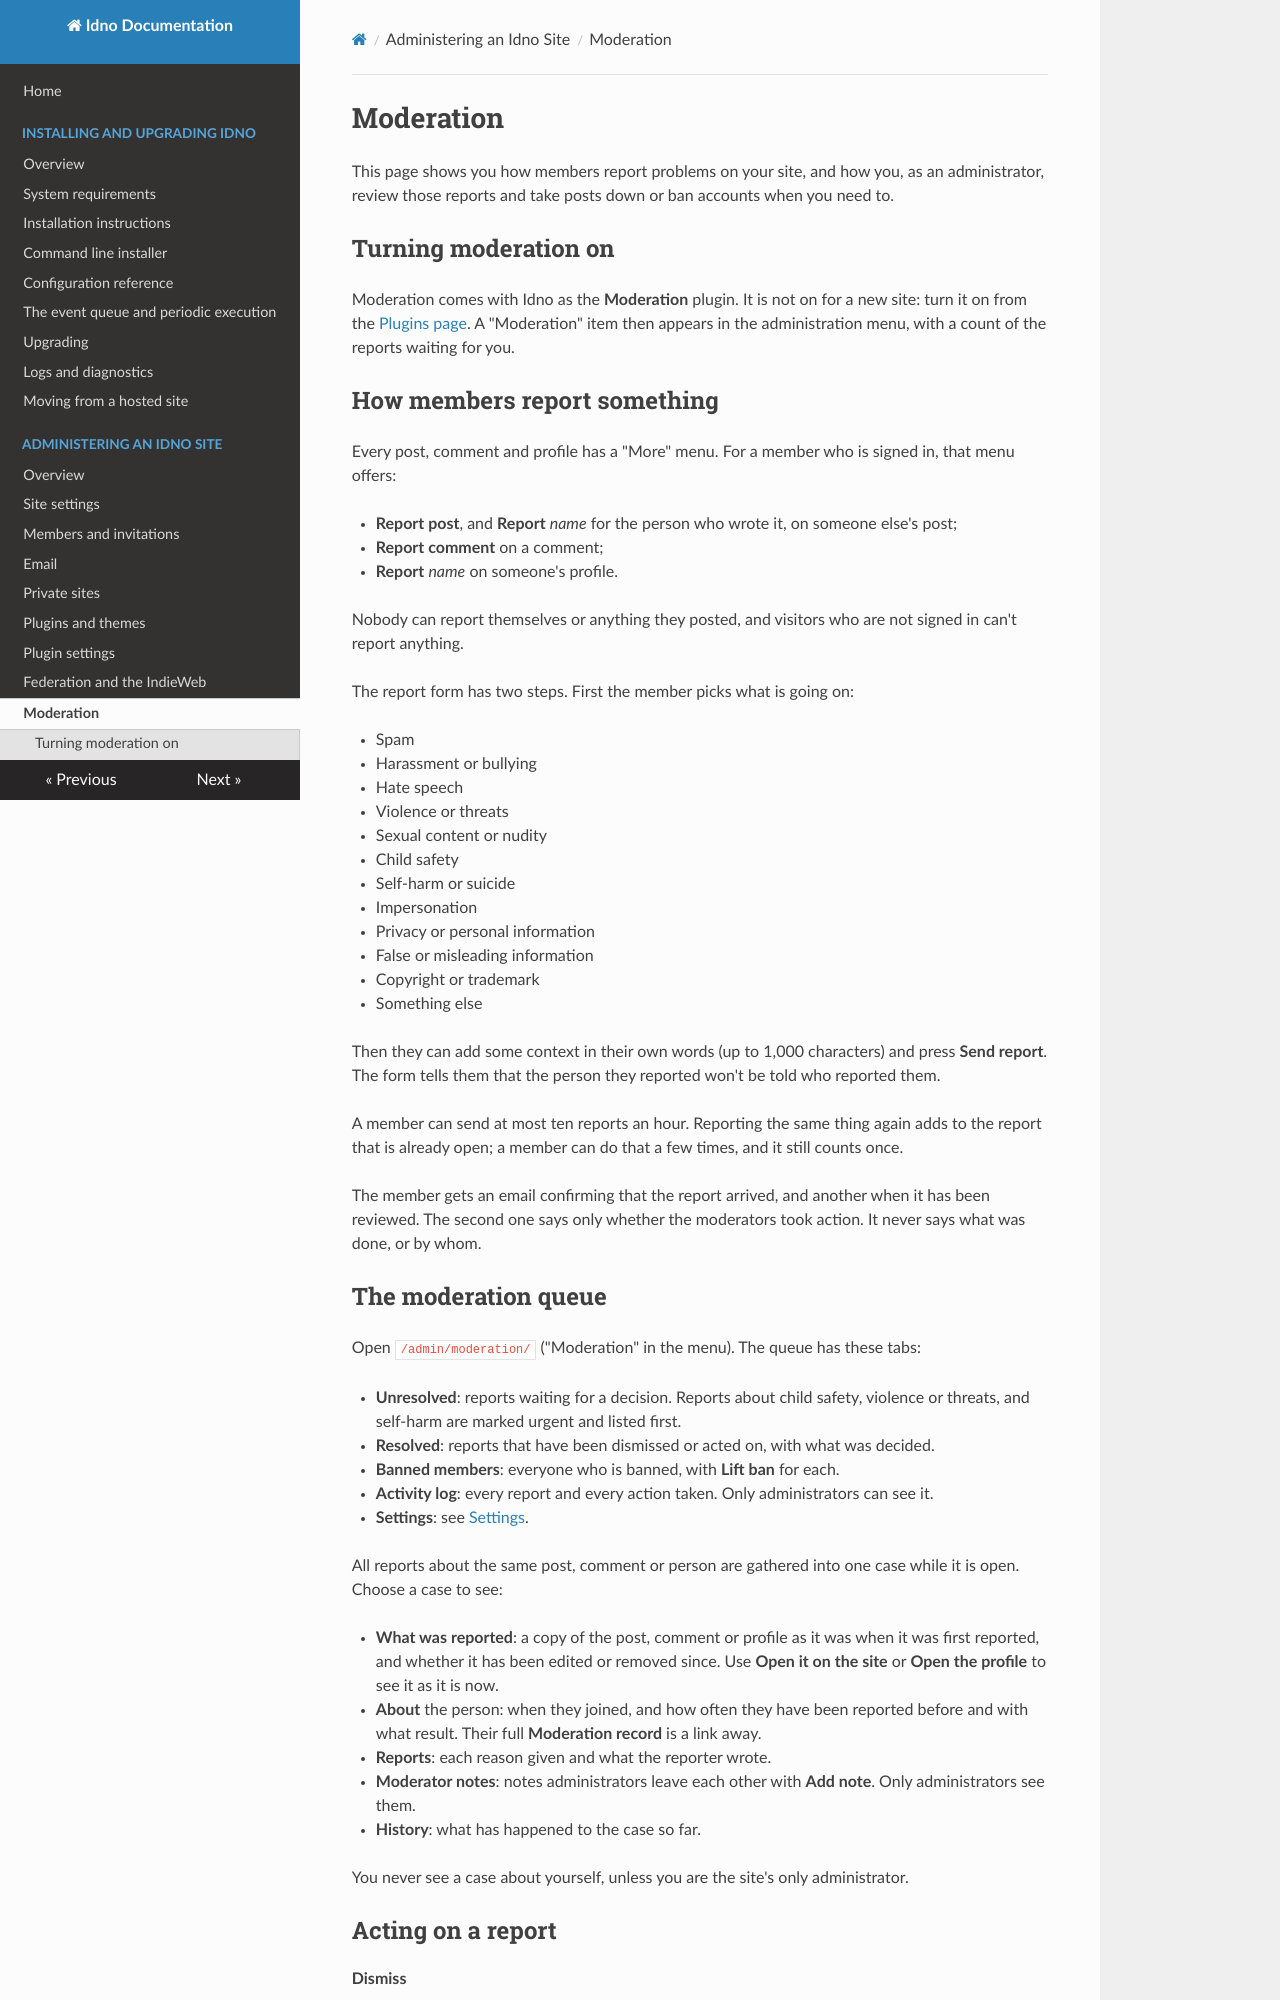

repository: idno/idno · page: admin/moderation/index.html · generator: mkdocs

# Moderation

This page shows you how members report problems on your site, and how you, as an administrator, review those reports
and take posts down or ban accounts when you need to.

## Turning moderation on

Moderation comes with Idno as the **Moderation** plugin. It is not on for a new site: turn it on from the
[Plugins page](plugins-and-themes.md#turning-a-plugin-on-or-off). A "Moderation" item then appears in the administration
menu, with a count of the reports waiting for you.

## How members report something

Every post, comment and profile has a "More" menu. For a member who is signed in, that menu offers:

- **Report post**, and **Report** *name* for the person who wrote it, on someone else's post;
- **Report comment** on a comment;
- **Report** *name* on someone's profile.

Nobody can report themselves or anything they posted, and visitors who are not signed in can't report anything.

The report form has two steps. First the member picks what is going on:

- Spam
- Harassment or bullying
- Hate speech
- Violence or threats
- Sexual content or nudity
- Child safety
- Self-harm or suicide
- Impersonation
- Privacy or personal information
- False or misleading information
- Copyright or trademark
- Something else

Then they can add some context in their own words (up to 1,000 characters) and press **Send report**. The form tells
them that the person they reported won't be told who reported them.

A member can send at most ten reports an hour. Reporting the same thing again adds to the report that is already
open; a member can do that a few times, and it still counts once.

The member gets an email confirming that the report arrived, and another when it has been reviewed. The second one
says only whether the moderators took action. It never says what was done, or by whom.

## The moderation queue

Open `/admin/moderation/` ("Moderation" in the menu). The queue has these tabs:

- **Unresolved**: reports waiting for a decision. Reports about child safety, violence or threats, and self-harm are
  marked urgent and listed first.
- **Resolved**: reports that have been dismissed or acted on, with what was decided.
- **Banned members**: everyone who is banned, with **Lift ban** for each.
- **Activity log**: every report and every action taken. Only administrators can see it.
- **Settings**: see [Settings](#settings).

All reports about the same post, comment or person are gathered into one case while it is open. Choose a case to see:

- **What was reported**: a copy of the post, comment or profile as it was when it was first reported, and whether it
  has been edited or removed since. Use **Open it on the site** or **Open the profile** to see it as it is now.
- **About** the person: when they joined, and how often they have been reported before and with what result. Their
  full **Moderation record** is a link away.
- **Reports**: each reason given and what the reporter wrote.
- **Moderator notes**: notes administrators leave each other with **Add note**. Only administrators see them.
- **History**: what has happened to the case so far.

You never see a case about yourself, unless you are the site's only administrator.
